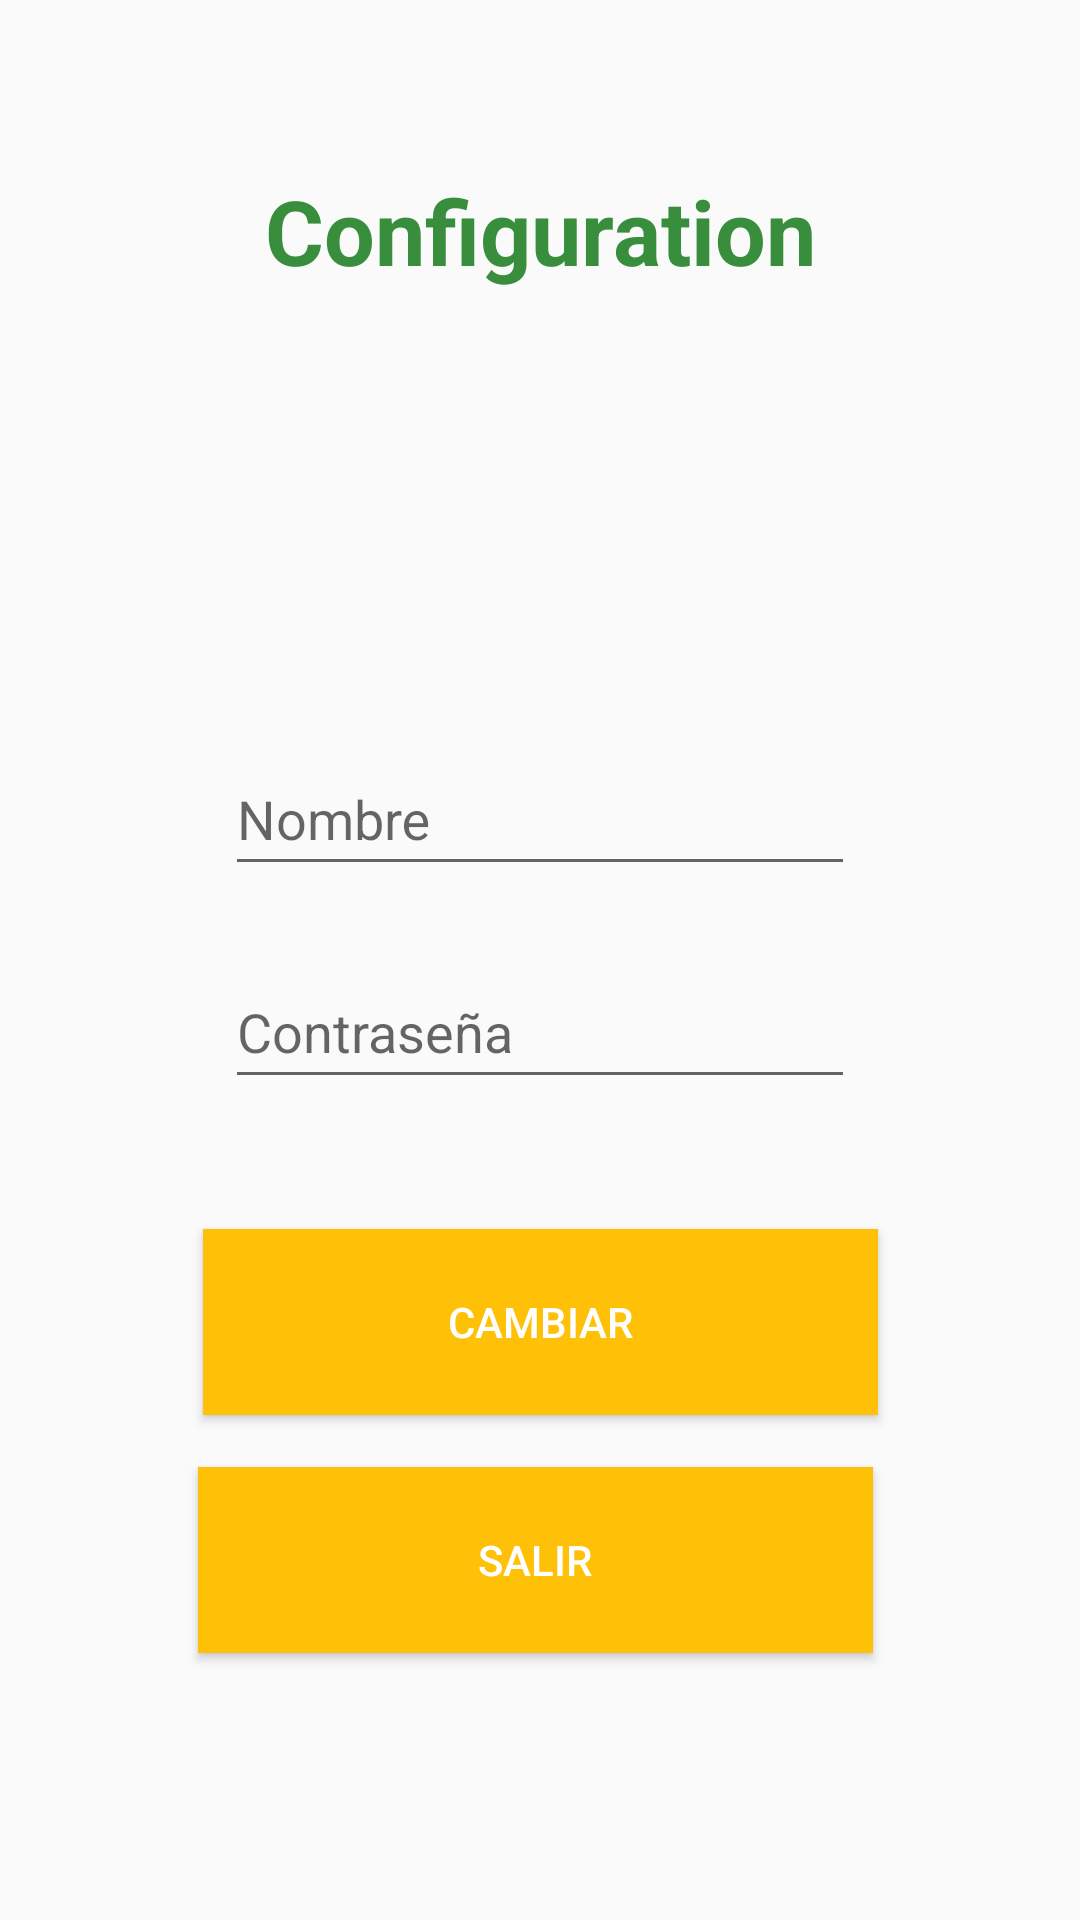

Layout XML and referenced resources for this Android screen:
<!-- AndroidManifest.xml: application theme AppTheme -->
<!-- res/layout/configuracion.xml -->
<?xml version="1.0" encoding="utf-8"?>
<android.support.constraint.ConstraintLayout xmlns:android="http://schemas.android.com/apk/res/android"
                                             android:layout_width="match_parent"
                                             android:layout_height="match_parent"
                                             xmlns:app="http://schemas.android.com/apk/res-auto">

    <android.support.design.widget.TextInputLayout
            android:layout_width="wrap_content"
            android:layout_height="68dp"
            android:layout_marginStart="8dp"
            android:layout_marginTop="8dp"
            android:layout_marginEnd="8dp"
            android:layout_marginBottom="8dp"
            app:layout_constraintBottom_toBottomOf="parent"
            app:layout_constraintEnd_toEndOf="parent"
            app:layout_constraintStart_toStartOf="parent"
            app:layout_constraintTop_toTopOf="parent"
            app:layout_constraintVertical_bias="0.542">

        <EditText
                android:id="@+id/contraseña"
                android:layout_width="wrap_content"
                android:layout_height="46dp"
                android:layout_marginStart="8dp"
                android:layout_marginTop="8dp"
                android:layout_marginEnd="8dp"
                android:layout_marginBottom="8dp"
                android:ems="10"
                android:hint="Contraseña"
                android:textColorLink="@color/Colortitulo"
                app:layout_constraintBottom_toBottomOf="parent"
                app:layout_constraintEnd_toEndOf="parent"
                app:layout_constraintHorizontal_bias="0.503"
                app:layout_constraintStart_toStartOf="parent"
                app:layout_constraintTop_toTopOf="parent"
                app:layout_constraintVertical_bias="0.338" />
    </android.support.design.widget.TextInputLayout>

    <android.support.design.widget.TextInputLayout
            android:layout_width="wrap_content"
            android:layout_height="68dp"
            android:layout_marginStart="8dp"
            android:layout_marginTop="8dp"
            android:layout_marginEnd="8dp"
            android:layout_marginBottom="8dp"
            app:layout_constraintBottom_toBottomOf="parent"
            app:layout_constraintEnd_toEndOf="parent"
            app:layout_constraintStart_toStartOf="parent"
            app:layout_constraintTop_toTopOf="parent"
            app:layout_constraintVertical_bias="0.414">

        <EditText
                android:id="@+id/Nombre"
                android:layout_width="wrap_content"
                android:layout_height="46dp"
                android:layout_marginStart="8dp"
                android:layout_marginTop="8dp"
                android:layout_marginEnd="8dp"
                android:layout_marginBottom="8dp"
                android:ems="10"
                android:hint="Nombre"
                android:textColorLink="@color/Colortitulo"
                app:layout_constraintBottom_toBottomOf="parent"
                app:layout_constraintEnd_toEndOf="parent"
                app:layout_constraintHorizontal_bias="0.503"
                app:layout_constraintStart_toStartOf="parent"
                app:layout_constraintTop_toTopOf="parent"
                app:layout_constraintVertical_bias="0.338" />
    </android.support.design.widget.TextInputLayout>

    <Button
            android:id="@+id/salir"
            android:layout_width="225dp"
            android:layout_height="62dp"
            android:layout_marginStart="8dp"
            android:layout_marginTop="8dp"
            android:layout_marginEnd="8dp"
            android:layout_marginBottom="8dp"
            android:background="@color/Colorbuttom"
            android:text="Salir"
            android:onClick="Salir"
            android:textColor="@color/Colorblanco"
            app:layout_constraintBottom_toBottomOf="parent"
            app:layout_constraintEnd_toEndOf="parent"
            app:layout_constraintHorizontal_bias="0.488"
            app:layout_constraintStart_toStartOf="parent"
            app:layout_constraintTop_toTopOf="parent"
            app:layout_constraintVertical_bias="0.856" />

    <Button
            android:id="@+id/cambiar"
            android:layout_width="225dp"
            android:layout_height="62dp"
            android:layout_marginStart="8dp"
            android:layout_marginTop="8dp"
            android:layout_marginEnd="8dp"
            android:layout_marginBottom="8dp"
            android:background="@color/Colorbuttom"
            android:text="Cambiar"
            android:onClick="Cambiar_Datos"
            android:textColor="@color/Colorblanco"
            app:layout_constraintBottom_toBottomOf="parent"
            app:layout_constraintEnd_toEndOf="parent"
            app:layout_constraintStart_toStartOf="parent"
            app:layout_constraintTop_toTopOf="parent"
            app:layout_constraintVertical_bias="0.715" />

    <TextView
            android:id="@+id/titulo"
            android:layout_width="wrap_content"
            android:layout_height="58dp"
            android:layout_marginStart="8dp"
            android:layout_marginTop="8dp"
            android:layout_marginEnd="8dp"
            android:layout_marginBottom="8dp"
            android:text="Configuration"
            android:textColor="@color/Colortitulo"
            android:textColorLink="@color/Colortitulo"
            android:textSize="30dp"
            android:textStyle="bold"
            app:layout_constraintBottom_toBottomOf="parent"
            app:layout_constraintEnd_toEndOf="parent"
            app:layout_constraintStart_toStartOf="parent"
            app:layout_constraintTop_toTopOf="parent"
            app:layout_constraintVertical_bias="0.086" />

    <ImageView
            android:id="@+id/camarafotos"
            android:layout_width="127dp"
            android:layout_height="102dp"
            android:layout_marginStart="8dp"
            android:layout_marginTop="8dp"
            android:layout_marginEnd="8dp"
            android:layout_marginBottom="8dp"
            app:layout_constraintBottom_toBottomOf="parent"
            app:layout_constraintEnd_toEndOf="parent"
            app:layout_constraintHorizontal_bias="0.498"
            app:layout_constraintStart_toStartOf="parent"
            app:layout_constraintTop_toTopOf="parent"
            app:layout_constraintVertical_bias="0.219"
            android:onClick="Cambiar_Foto"
            app:srcCompat="@drawable/camara"/>


</android.support.constraint.ConstraintLayout>
<!-- resources referenced by this layout -->
<resources>
  <color name="Colorblanco">#FFFFFFFF</color>
  <color name="Colorbuttom">#FFC107</color>
  <color name="Colortitulo">#388E3C</color>
  <style name="AppTheme" parent="Theme.AppCompat.Light.DarkActionBar">
          
          <item name="colorPrimary">@color/colorPrimary</item>
          <item name="colorPrimaryDark">@color/colorPrimaryDark</item>
          <item name="colorAccent">@color/color</item>
      </style>
  <color name="colorPrimary">#008577</color>
  <color name="colorPrimaryDark">#00574B</color>
  <color name="color">#D81B60</color>
</resources>
